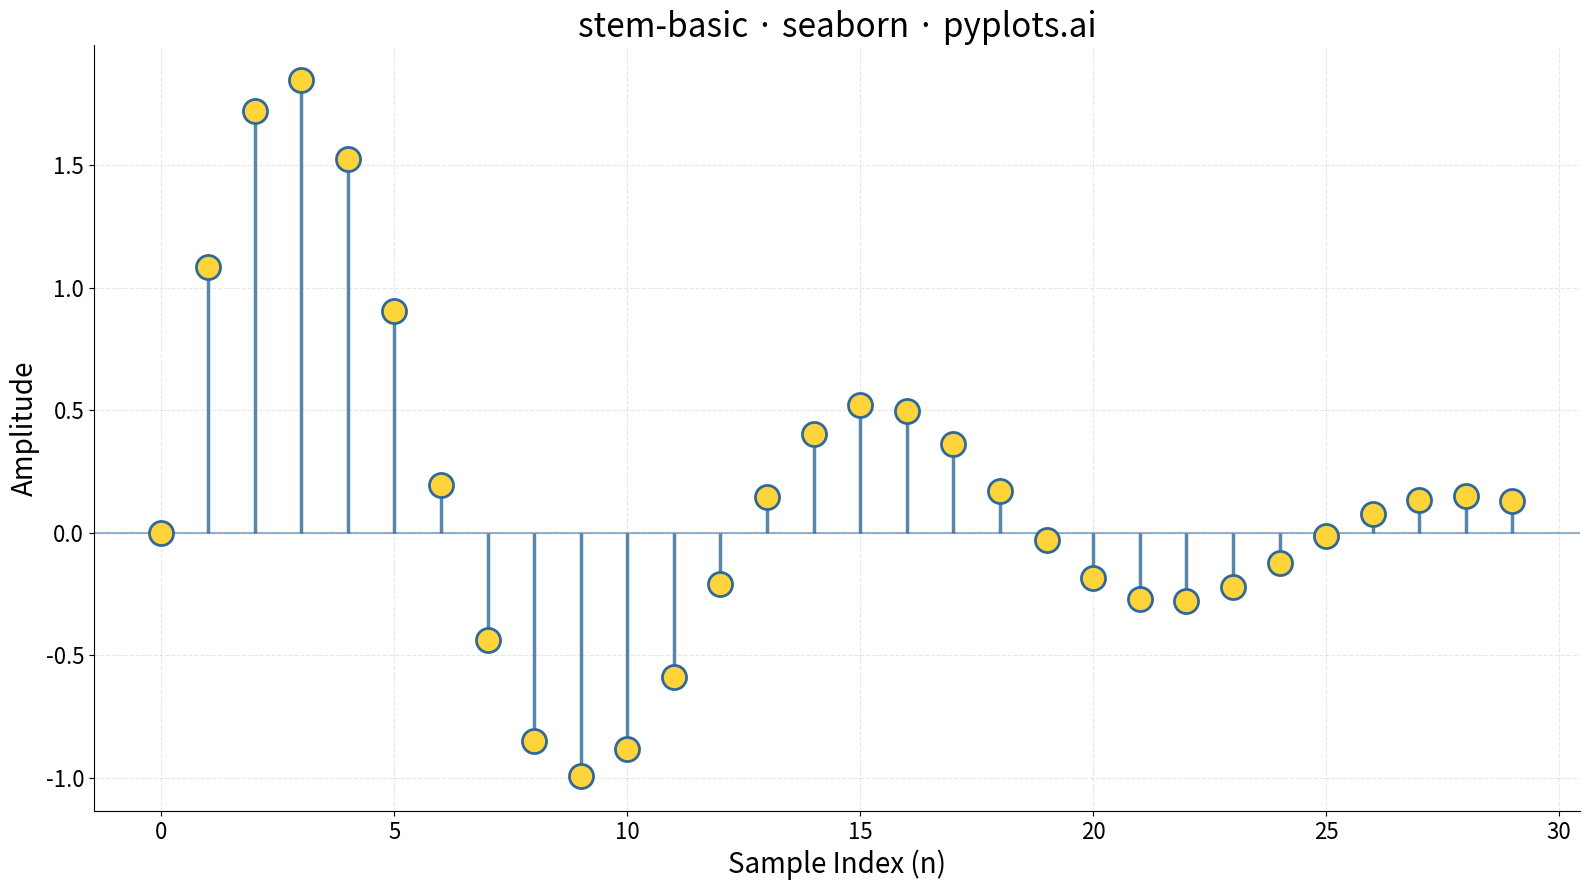

Write the Python code that produced this figure.
"""pyplots.ai
stem-basic: Basic Stem Plot
Library: seaborn | Python 3.13
Quality: pending | Created: 2025-12-23
"""

import matplotlib.pyplot as plt
import numpy as np
import pandas as pd
import seaborn as sns


# Data - Discrete signal samples (damped sinusoidal impulse response)
np.random.seed(42)
n_samples = 30
x = np.arange(n_samples)
y = np.exp(-0.1 * x) * np.sin(0.5 * x) * 2.5

# Create DataFrame for seaborn
df = pd.DataFrame({"Sample Index": x, "Amplitude": y})

# Plot
fig, ax = plt.subplots(figsize=(16, 9))

# Draw stems (thin vertical lines from baseline y=0 to data values)
ax.vlines(x=df["Sample Index"], ymin=0, ymax=df["Amplitude"], color="#306998", linewidth=2.5, alpha=0.8)

# Draw markers at top of stems using seaborn
sns.scatterplot(
    data=df, x="Sample Index", y="Amplitude", s=300, color="#FFD43B", edgecolor="#306998", linewidth=2, ax=ax, zorder=3
)

# Draw baseline at y=0
ax.axhline(y=0, color="#306998", linewidth=1.5, alpha=0.5)

# Styling
ax.set_xlabel("Sample Index (n)", fontsize=20)
ax.set_ylabel("Amplitude", fontsize=20)
ax.set_title("stem-basic · seaborn · pyplots.ai", fontsize=24)
ax.tick_params(axis="both", labelsize=16)
ax.grid(True, alpha=0.3, linestyle="--")

# Remove top and right spines for cleaner look
ax.spines["top"].set_visible(False)
ax.spines["right"].set_visible(False)

plt.tight_layout()
plt.savefig("plot.png", dpi=300, bbox_inches="tight")
